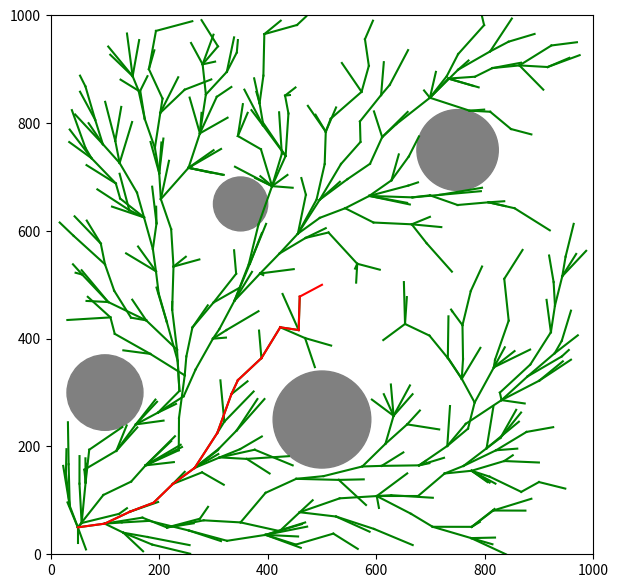

Write the Python code that produced this figure.
import math
import random
import matplotlib.pyplot as plt

# size = int(input("Enter the size of graph : "))
# step = int(input("Enter the size of max step :"))
# nstep = int(input("Enter the size of the neighbourhood :"))
# maxiter = int(input("Enter the max iter :"))
size = 1000
step = 50
nstep = 80
maxiter = 500
obstaclelist = [(350,650,50),(100,300,70),(500,250,90),(750,750,75)]

class treenode():
    def __init__(self,x,y):
        self.x = x
        self.y = y
        self.parent = None
        self.cost = 0

    def setcost(self,cost):
        self.cost = cost

    def getcost(self):
        return self.cost

    def setparent(self,node):
        self.parent = node

    def getparent(self):
        return self.parent

    def printposition(self):
        print(str(self.x)+" "+ str(self.y))

def drawplot(nodes,goal):
    plt.figure(figsize=(7, 7))
    plt.grid(False)
    plt.axis([0, size, 0, size])

    for obstacle in obstaclelist:
        circle = plt.Circle((obstacle[0], obstacle[1]), obstacle[2],color = 'grey', fill=True)
        plt.gca().add_artist(circle)

    for node in nodes:
        if(node.parent):
            plt.plot([node.x, node.parent.x], [node.y, node.parent.y], '-g')

    node = goal
    while(node.parent):
        plt.plot([node.x, node.parent.x], [node.y, node.parent.y], '-r')
        node = node.parent

    plt.show()

def updatecost(nodes):
    for node in nodes:
        if(node.parent):
            cost = (distance(node,node.parent))+node.parent.getcost()
            node.setcost(cost)

def distance(node1,node2):
    return math.hypot(node1.x - node2.x, node1.y - node2.y)

def getrandomnode():
    return treenode(random.randint(0,size),random.randint(0,size))

def nearestnode(nodes,newnode):
    nearnode = nodes[0]
    mindist= distance(nearnode,newnode)

    for node in nodes:
        dist = distance(node,newnode)
        if(mindist>dist):
            nearnode = node
            mindist = dist
    
    return nearnode

def isneargoal(goal,newnode,step):
    if(distance(goal,newnode)<step):
        return True

    return False

def neighbourhood(newnode,nstep,nodes):
    nbhnodes = []
    for node in nodes:
        if(distance(node,newnode)<nstep):
            nbhnodes.append(node)
    return nbhnodes

def printway(goal):
    node = goal
    node.printposition()
    while(node.parent):
        node = node.getparent()
        node.printposition()
        print(node.getcost())

def shortstep(newnode,nearnode,step):
    if(distance(newnode,nearnode)>step):
        x = nearnode.x+ ((newnode.x - nearnode.x)/distance(newnode,nearnode))*step
        y = nearnode.y+ ((newnode.y - nearnode.y)/distance(newnode,nearnode))*step
        return treenode(x,y)
    return newnode

def bestparent(newnode,nbhnodes,nearnode):
    mincost = distance(newnode,nearnode) + nearnode.getcost()
    parent = nearnode
    for node in nbhnodes:
        newcost = distance(newnode,node) + node.getcost()
        if(newcost<mincost):
            parent = node
            mincost = newcost
    return parent

def rewire(newnode,nbhnodes):
    for node in nbhnodes:
        if(node.getcost()>(newnode.getcost()+distance(newnode,node))):
            node.setparent(newnode)
            node.setcost(newnode.getcost()+distance(newnode,node))

def intersectingobstacle(node1, node2):
    for obstacle in obstaclelist:
        x, y, radius = obstacle
        if intersectscircle(node1.x, node1.y, node2.x, node2.y, x, y, radius):
            return True
    return False

def intersectscircle(x1, y1, x2, y2, x, y, radius):
    px, py = x2 - x1, y2 - y1
    norm = px*px + py*py
    u = ((x - x1) * px + (y - y1) * py) / float(norm)
    u = max(min(u, 1), 0)  
    closestx = x1 + u * px
    closesty = y1 + u * py
    dist_to_line = math.hypot(closestx - x, closesty - y)
    return dist_to_line < radius

def rrtstar(start,goal):
    nodes = [start]
    pathfound = False

    while(len(nodes)!=maxiter):

        newnode = getrandomnode()
        nearnode = nearestnode(nodes,newnode)
        newnode = shortstep(newnode,nearnode,step)

        if intersectingobstacle(nearnode, newnode):
            continue 
        
        nbhnodes  = neighbourhood(newnode,nstep,nodes)
        nearnode = bestparent(newnode,nbhnodes,nearnode)
        nbhnodes.remove(nearnode)

        newnode.setparent(nearnode)
        newnode.setcost(distance(newnode,nearnode)+nearnode.getcost())
        nodes.append(newnode)
        rewire(newnode,nbhnodes)
        updatecost(nodes)

        if(isneargoal(goal,newnode,step)):
            goal.setparent(newnode)
            pathfound = True
            
    if(pathfound): drawplot(nodes,goal)
    printway(goal)

start = treenode(50,50)
goal = treenode(500,500)

rrtstar(start,goal)